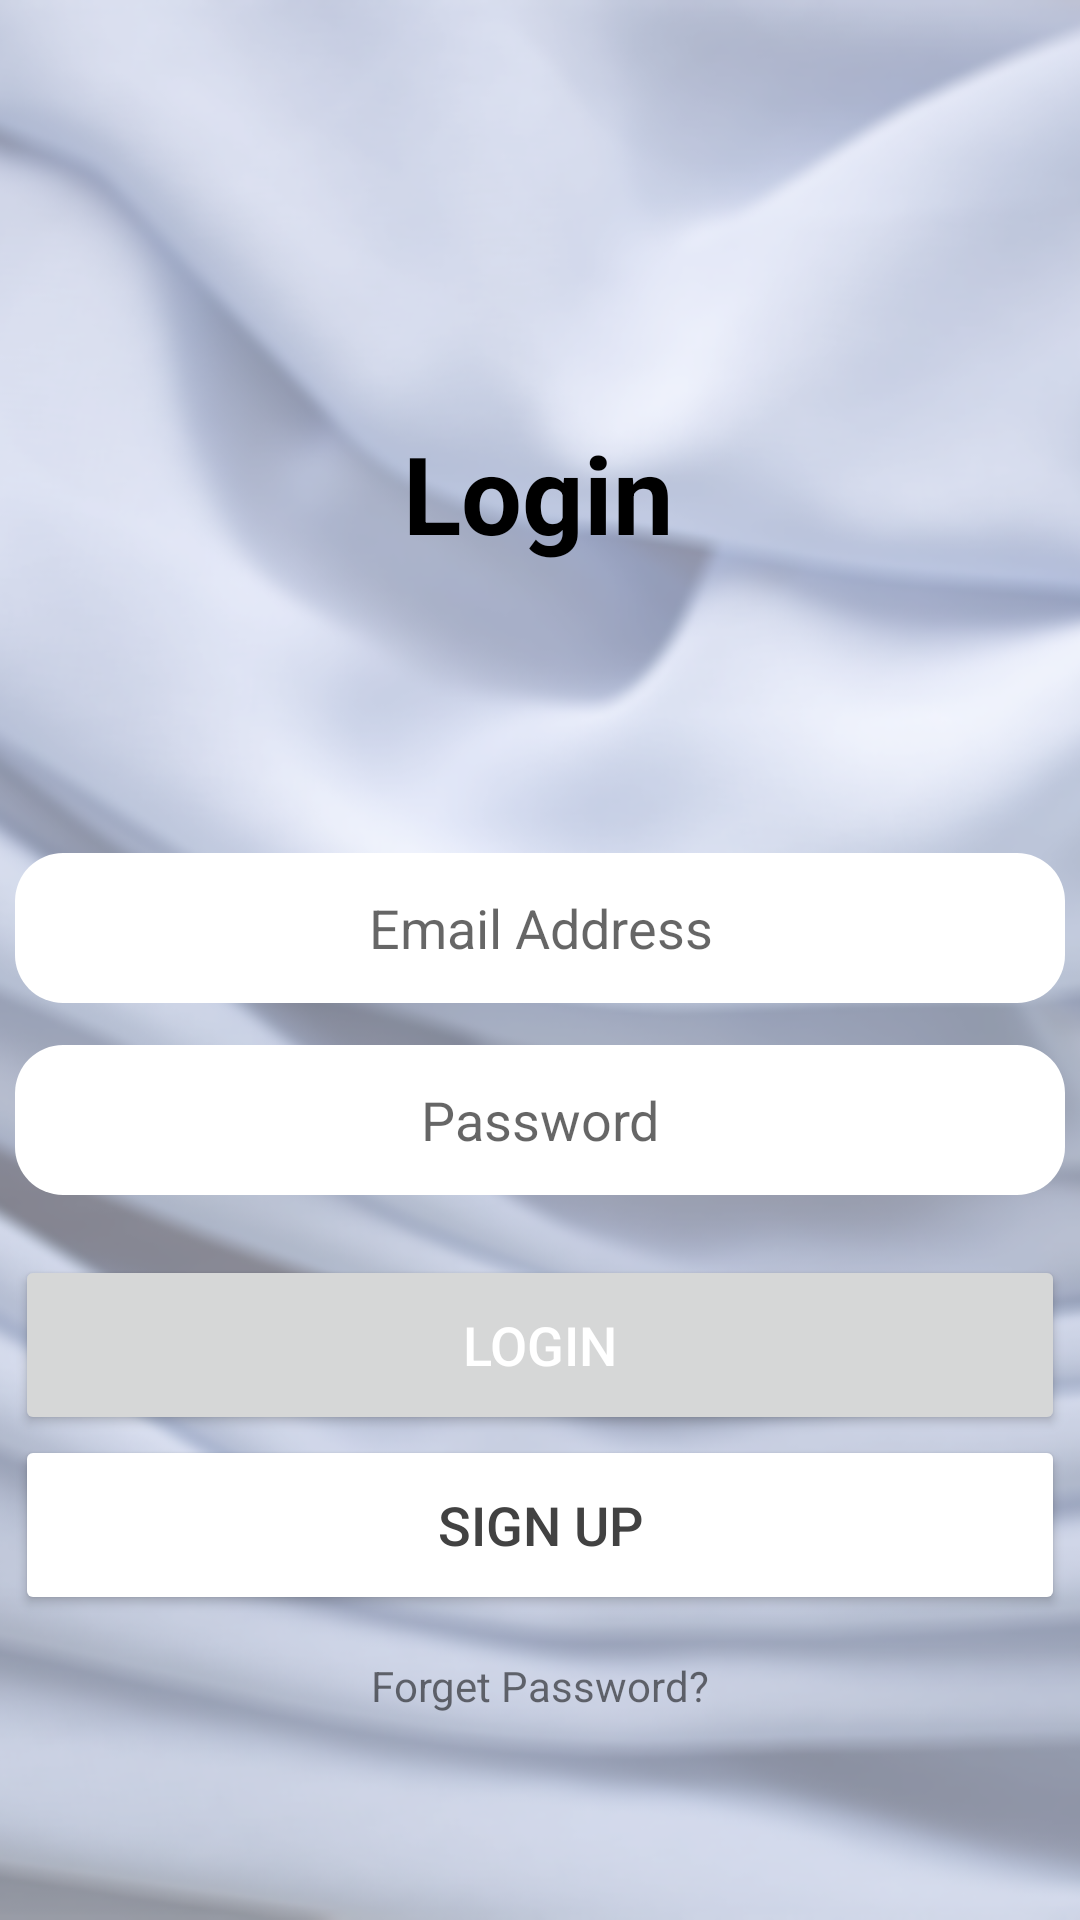

Reconstruct the res/layout file that produces this screen, plus the resources it refers to.
<!-- AndroidManifest.xml: application theme Theme.Tailor -->
<!-- res/layout/fragment_login.xml -->
<?xml version="1.0" encoding="utf-8"?>
   <FrameLayout
    xmlns:android="http://schemas.android.com/apk/res/android"
    xmlns:app="http://schemas.android.com/apk/res-auto"
    xmlns:tools="http://schemas.android.com/tools"
    android:id="@+id/login_layout"
    android:layout_width="match_parent"
    android:layout_height="match_parent"
    tools:context=".views.user.LoginFragment">
<androidx.constraintlayout.widget.ConstraintLayout

    android:layout_width="wrap_content"
    android:layout_height="match_parent">

    <ImageView
        android:id="@+id/imageView2"
        android:layout_width="wrap_content"
        android:layout_height="0dp"
        android:scaleType="centerCrop"
        android:src="@drawable/ss"
        app:layout_constraintBottom_toBottomOf="parent"
        app:layout_constraintEnd_toEndOf="parent"
        app:layout_constraintStart_toStartOf="parent"
        app:layout_constraintTop_toTopOf="parent" />

    <TextView
        android:id="@+id/textView"
        android:layout_width="wrap_content"
        android:layout_height="wrap_content"
        android:layout_marginTop="140dp"
        android:fontFamily="sans-serif"
        android:text="@string/login"
        android:textColor="@color/black"
        android:textSize="36sp"
        android:textStyle="bold"
        app:layout_constraintEnd_toEndOf="parent"
        app:layout_constraintHorizontal_bias="0.498"
        app:layout_constraintStart_toStartOf="parent"
        app:layout_constraintTop_toTopOf="parent" />

    <EditText
        android:id="@+id/email_log_editText"
        style="@style/EditTextDesign"
        android:layout_width="350dp"
        android:layout_height="50dp"
        android:layout_marginTop="96dp"
        android:background="@drawable/rectangle"
        android:hint="@string/email"
        app:layout_constraintEnd_toEndOf="parent"
        app:layout_constraintStart_toStartOf="parent"
        app:layout_constraintTop_toBottomOf="@+id/textView" />

    <EditText
        android:id="@+id/passowrd_log_editText"
        style="@style/EditTextDesign"
        android:layout_width="350dp"
        android:layout_height="50dp"
        android:layout_marginTop="14dp"
        android:background="@drawable/rectangle"
        android:hint="@string/password"
        android:inputType="textPassword"
        app:layout_constraintEnd_toEndOf="parent"
        app:layout_constraintStart_toStartOf="parent"
        app:layout_constraintTop_toBottomOf="@+id/email_log_editText" />

    <Button
        android:id="@+id/login_log_btn"
        android:layout_width="350dp"
        android:layout_height="60dp"
        android:layout_marginTop="20dp"
        android:text="@string/login"
        android:textColor="@color/white"
        android:textSize="18sp"
        app:cornerRadius="20dp"
        app:layout_constraintEnd_toEndOf="parent"
        app:layout_constraintHorizontal_bias="0.508"
        app:layout_constraintStart_toStartOf="parent"
        app:layout_constraintTop_toBottomOf="@+id/passowrd_log_editText" />

    <Button
        android:id="@+id/signUp_log_btn"
        android:layout_width="350dp"
        android:layout_height="60dp"
        android:backgroundTint="@color/white"
        android:text="@string/signUp"
        android:textColor="@color/cardview_dark_background"
        android:textSize="18sp"
        app:cornerRadius="20dp"
        app:layout_constraintEnd_toEndOf="parent"
        app:layout_constraintHorizontal_bias="0.491"
        app:layout_constraintStart_toStartOf="parent"
        app:layout_constraintTop_toBottomOf="@+id/login_log_btn"
        app:strokeColor="@color/cardview_dark_background"
        app:strokeWidth="2dp" />

    <TextView
        android:id="@+id/forget_password_txt"
        android:layout_width="wrap_content"
        android:layout_height="wrap_content"
        android:layout_marginTop="14dp"
        android:text="@string/forgetPass"
        app:layout_constraintEnd_toEndOf="parent"
        app:layout_constraintStart_toStartOf="parent"
        app:layout_constraintTop_toBottomOf="@+id/signUp_log_btn" />


</androidx.constraintlayout.widget.ConstraintLayout>
    </FrameLayout>
<!-- resources referenced by this layout -->
<resources>
  <color name="black">#FF000000</color>
  <color name="white">#FFFFFFFF</color>
  <!-- drawable rectangle (drawable) -->
  <?xml version="1.0" encoding="utf-8"?>
  <shape xmlns:android="http://schemas.android.com/apk/res/android">
      <solid android:color="@color/white"/>
      <corners android:radius="16dp"/>
  
  
  
  </shape>
  <!-- drawable ss: png bitmap (drawable, 466847 bytes) -->
  <string name="email">Email Address</string>
  <string name="forgetPass">Forget Password?</string>
  <string name="login">Login</string>
  <string name="password">Password</string>
  <string name="signUp">Sign up</string>
  <style name="EditTextDesign" parent="Widget.MaterialComponents.TextView">
          <item name="android:radius">20dp</item>
          <item name="android:background">@color/white</item>
          <item name="android:width">350dp</item>
          <item name="android:textSize">18sp</item>
          <item name="android:gravity">center</item>
      </style>
  <style name="Theme.Tailor" parent="Theme.MaterialComponents.Light.NoActionBar">
          
          <item name="colorPrimary">#444242</item>
          <item name="colorPrimaryVariant">@color/white</item>
          <item name="colorOnPrimary">#000000</item>
          
          <item name="colorSecondary">#616161</item>
          <item name="colorSecondaryVariant">@color/teal_700</item>
          <item name="colorOnSecondary">@color/black</item>
          
          <item name="android:statusBarColor" tools:targetApi="l">?attr/colorPrimaryVariant</item>
          
      </style>
  <color name="teal_700">#FF018786</color>
</resources>
